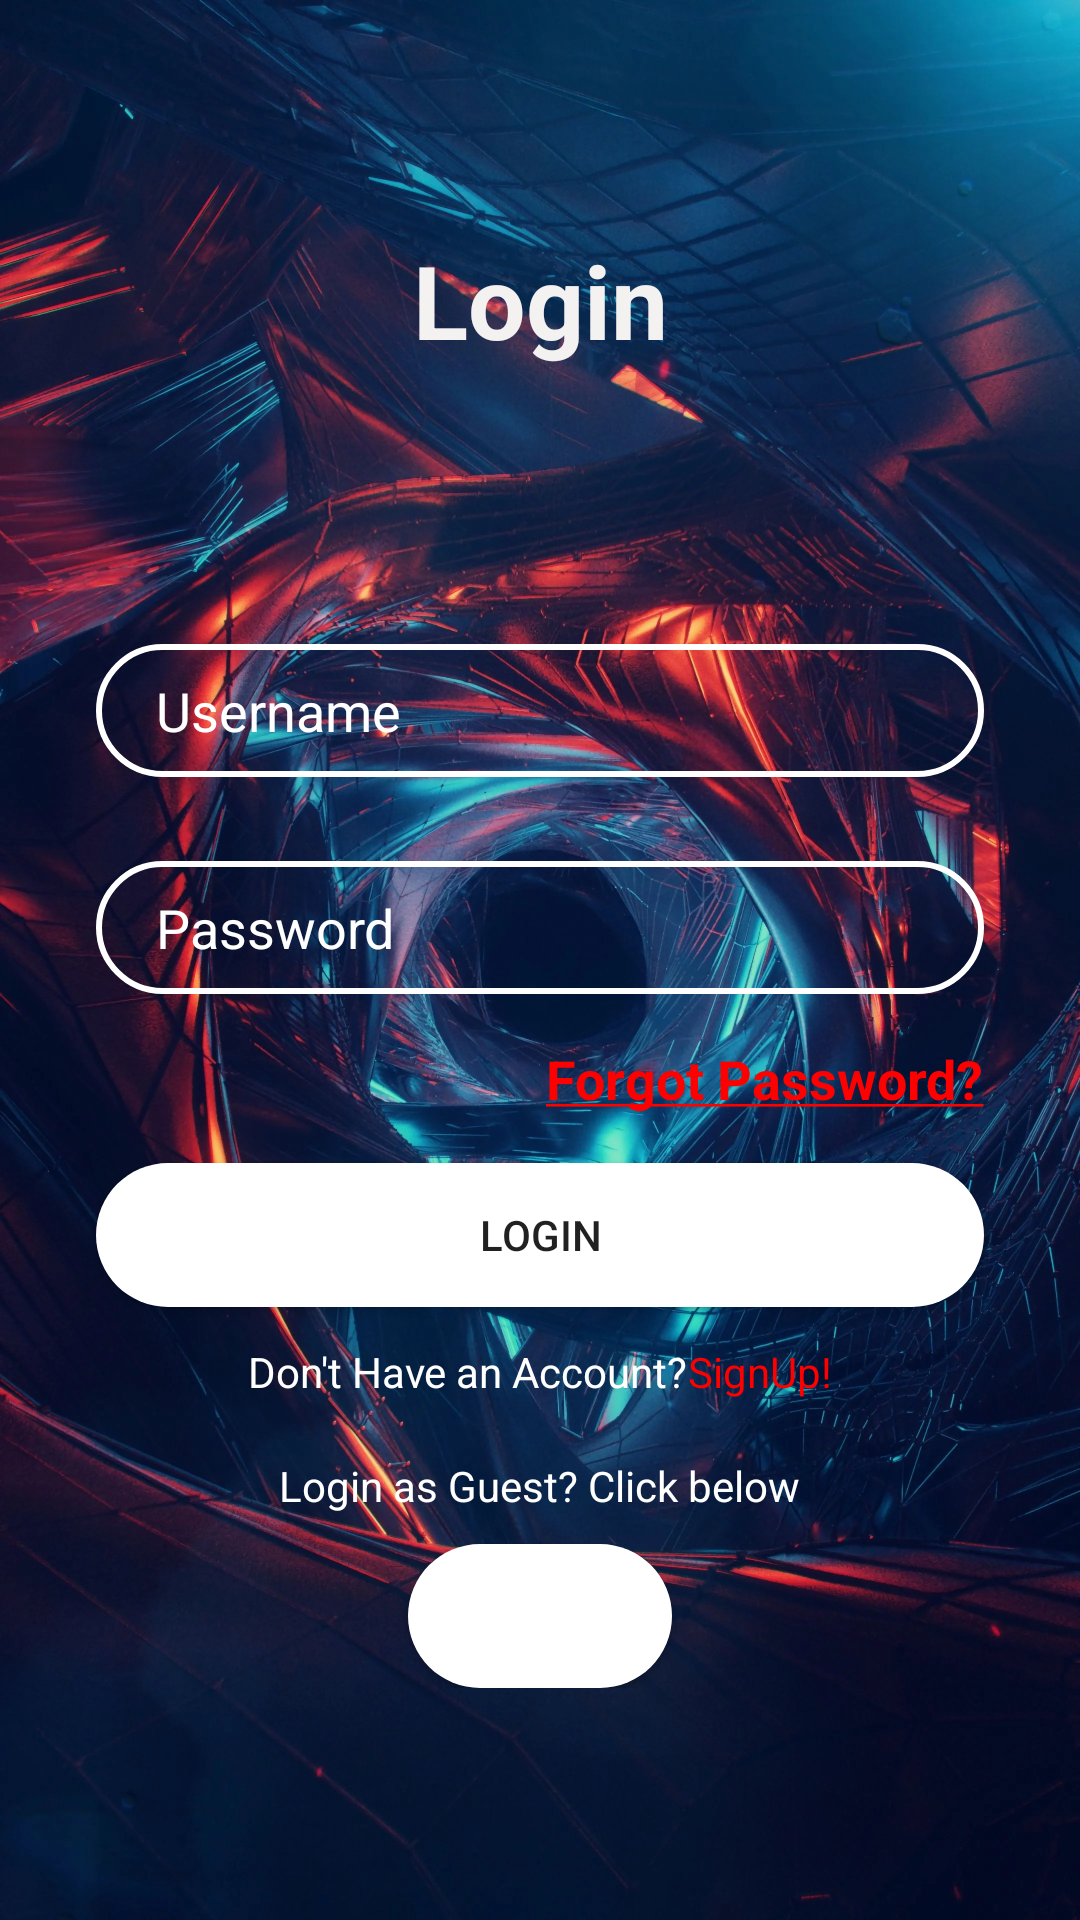

Reconstruct the res/layout file that produces this screen, plus the resources it refers to.
<!-- AndroidManifest.xml: application theme Theme.FoodieApp -->
<!-- res/layout/activity_login.xml -->
<?xml version="1.0" encoding="utf-8"?>
<androidx.constraintlayout.widget.ConstraintLayout xmlns:android="http://schemas.android.com/apk/res/android"
    xmlns:app="http://schemas.android.com/apk/res-auto"
    xmlns:tools="http://schemas.android.com/tools"
    android:layout_width="match_parent"
    android:layout_height="match_parent"
    android:background="@drawable/logbackground"
    tools:context=".LoginActivity">

    <TextView
        android:id="@+id/textView"
        android:layout_width="wrap_content"
        android:layout_height="wrap_content"
        android:text="Login"
        android:textColor="#F4F1F1"
        android:textSize="34sp"
        android:textStyle="bold"
        app:layout_constraintBottom_toBottomOf="parent"
        app:layout_constraintEnd_toEndOf="parent"
        app:layout_constraintStart_toStartOf="parent"
        app:layout_constraintTop_toTopOf="parent"
        app:layout_constraintVertical_bias="0.13" />

    <EditText
        android:id="@+id/inputEmailL"
        android:layout_width="0dp"
        android:layout_height="wrap_content"
        android:layout_marginStart="32dp"
        android:layout_marginTop="92dp"
        android:layout_marginEnd="32dp"
        android:background="@drawable/input_bg"
        android:drawableLeft="@drawable/ic_baseline_email_24"
        android:drawablePadding="10dp"
        android:ems="10"
        android:hint="Username"
        android:inputType="text"
        android:paddingLeft="20dp"
        android:paddingTop="10dp"
        android:paddingRight="10dp"
        android:paddingBottom="10dp"
        android:textColor="@color/white"
        android:textColorHint="@color/white"
        app:layout_constraintEnd_toEndOf="parent"
        app:layout_constraintHorizontal_bias="0.0"
        app:layout_constraintStart_toStartOf="parent"
        app:layout_constraintTop_toBottomOf="@+id/textView" />

    <EditText
        android:id="@+id/inputPasswordL"
        android:layout_width="0dp"
        android:layout_height="wrap_content"
        android:layout_marginTop="28dp"
        android:background="@drawable/input_bg"
        android:drawableLeft="@drawable/ic_baseline_security"
        android:drawablePadding="10dp"
        android:ems="10"
        android:hint="Password"
        android:inputType="textPassword"
        android:paddingLeft="20dp"
        android:paddingTop="10dp"
        android:paddingRight="10dp"
        android:paddingBottom="10dp"
        android:textColor="@color/white"
        android:textColorHint="@color/white"
        app:layout_constraintEnd_toEndOf="@+id/inputEmailL"
        app:layout_constraintHorizontal_bias="0.0"
        app:layout_constraintStart_toStartOf="@+id/inputEmailL"
        app:layout_constraintTop_toBottomOf="@+id/inputEmailL" />

    <TextView
        android:id="@+id/ForgotPassword"
        android:layout_width="wrap_content"
        android:layout_height="wrap_content"
        android:layout_marginTop="16dp"
        android:text="@string/ab"
        android:textColor="@color/red"
        android:textSize="18sp"
        android:textStyle="bold"
        app:layout_constraintEnd_toEndOf="@+id/inputPasswordL"
        app:layout_constraintTop_toBottomOf="@+id/inputPasswordL" />

    <Button
        android:id="@+id/btnlogin"
        android:layout_width="0dp"
        android:layout_height="wrap_content"
        android:layout_marginTop="16dp"
        android:background="@drawable/btn_bg"
        android:text="Login"
        app:layout_constraintEnd_toEndOf="@+id/inputPasswordL"
        app:layout_constraintStart_toStartOf="@+id/inputPasswordL"
        app:layout_constraintTop_toBottomOf="@+id/ForgotPassword" />

    <LinearLayout
        android:layout_width="0dp"
        android:layout_height="wrap_content"
        android:layout_marginTop="12dp"
        android:orientation="horizontal"
        app:layout_constraintEnd_toEndOf="@+id/btnlogin"
        app:layout_constraintHorizontal_bias="1.0"
        app:layout_constraintStart_toStartOf="@+id/btnlogin"
        app:layout_constraintTop_toBottomOf="@+id/btnlogin"
        android:textAlignment="center"
        android:gravity="center">

        <TextView
            android:layout_width="wrap_content"
            android:layout_height="wrap_content"
            android:text="Don't Have an Account?"
            android:textColor="@color/white" />

        <TextView
            android:id="@+id/textViewSignUp"
            android:layout_width="wrap_content"
            android:layout_height="wrap_content"
            android:text="SignUp!"
            android:textColor="@color/red" />


    </LinearLayout>
    <LinearLayout
        android:layout_width="0dp"
        android:layout_height="wrap_content"
        android:layout_marginTop="50dp"
        android:orientation="vertical"
        app:layout_constraintEnd_toEndOf="@+id/btnlogin"
        app:layout_constraintHorizontal_bias="1.0"
        app:layout_constraintStart_toStartOf="@+id/btnlogin"
        app:layout_constraintTop_toBottomOf="@+id/btnlogin"
        android:textAlignment="center"

        android:gravity="center">

        <TextView
            android:layout_width="wrap_content"
            android:layout_height="wrap_content"
            android:text="Login as Guest? Click below"
            android:textColor="@color/white" />

        <Button
            android:id="@+id/guest"
            android:layout_width="wrap_content"
            android:layout_height="wrap_content"
            android:layout_marginTop="10dp"
            android:text="Guest Login"

            android:background="@drawable/btn_bg"
            android:textColor="@color/white"
           />


    </LinearLayout>

</androidx.constraintlayout.widget.ConstraintLayout>
<!-- resources referenced by this layout -->
<resources>
  <color name="red">#FF0000</color>
  <color name="white">#FFFFFFFF</color>
  <!-- drawable btn_bg (drawable) -->
  <?xml version="1.0" encoding="utf-8"?>
  <shape xmlns:android="http://schemas.android.com/apk/res/android">
  
      <solid
          android:color="@color/white"/>
      <corners android:radius="70dp"/>
  
  </shape>
  <!-- drawable input_bg (drawable) -->
  <?xml version="1.0" encoding="utf-8"?>
  <shape xmlns:android="http://schemas.android.com/apk/res/android">
  
      <stroke
          android:width="2dp"  android:color="@color/white"/>
      <corners
          android:radius="70dp"/>
  
  </shape>
  <!-- drawable logbackground: webp bitmap (drawable, 493412 bytes) -->
  <string name="ab"><u><b>Forgot Password?</b></u></string>
  <style name="Theme.FoodieApp" parent="Theme.MaterialComponents.DayNight.DarkActionBar">
          
          <item name="colorPrimary">@color/purple_500</item>
          <item name="colorPrimaryVariant">@color/purple_700</item>
          <item name="colorOnPrimary">@color/white</item>
          
          <item name="colorSecondary">@color/teal_200</item>
          <item name="colorSecondaryVariant">@color/teal_700</item>
          <item name="colorOnSecondary">@color/black</item>
          
          <item name="android:statusBarColor" tools:targetApi="l">?attr/colorPrimaryVariant</item>
          
      </style>
  <color name="purple_500">#FF6200EE</color>
  <color name="purple_700">#FF3700B3</color>
  <color name="teal_200">#FF03DAC5</color>
  <color name="teal_700">#FF018786</color>
  <color name="black">#111111</color>
</resources>
